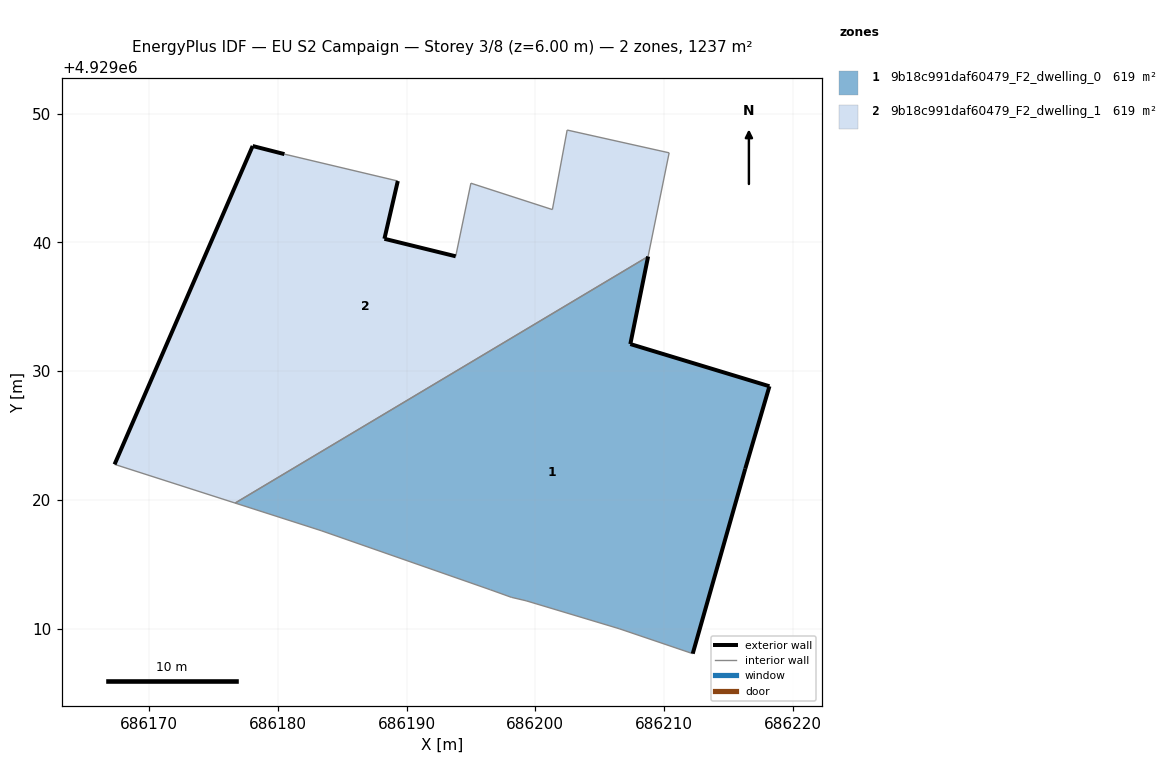
=== STOREY PLAN SPEC (per zone: floor XY polygon, exterior-wall plan segments, windows/doors) ===
zone 1: 9b18c991daf60479_F2_dwelling_0  (618.6 m²)
  floor: (686212.24, 4929008.04) (686216.32, 4929022.41) (686218.20, 4929028.82) (686207.39, 4929032.10) (686208.77, 4929038.91) (686176.68, 4929019.75) (686183.36, 4929017.61) (686196.50, 4929013.01) (686198.14, 4929012.42) (686199.29, 4929012.16) (686206.52, 4929009.99)
  exterior wall: (686208.77, 4929038.91) – (686207.39, 4929032.10)  [6.9 m]
  exterior wall: (686207.39, 4929032.10) – (686218.20, 4929028.82)  [11.3 m]
  exterior wall: (686218.20, 4929028.82) – (686216.32, 4929022.41)  [6.7 m]
  exterior wall: (686216.32, 4929022.41) – (686212.24, 4929008.04)  [14.9 m]
  interior walls: 7
zone 2: 9b18c991daf60479_F2_dwelling_1  (618.6 m²)
  floor: (686208.77, 4929038.91) (686210.41, 4929046.96) (686202.48, 4929048.74) (686201.33, 4929042.55) (686195.00, 4929044.60) (686193.82, 4929038.92) (686188.28, 4929040.28) (686189.32, 4929044.77) (686180.51, 4929046.86) (686178.04, 4929047.49) (686167.31, 4929022.75) (686176.68, 4929019.75)
  exterior wall: (686167.31, 4929022.75) – (686178.04, 4929047.49)  [27.0 m]
  exterior wall: (686178.04, 4929047.49) – (686180.51, 4929046.86)  [2.5 m]
  exterior wall: (686189.32, 4929044.77) – (686188.28, 4929040.28)  [4.6 m]
  exterior wall: (686188.28, 4929040.28) – (686193.82, 4929038.92)  [5.7 m]
  interior walls: 8

=== DERIVED (storey summary) ===
Building: EU S2 Campaign
Storey: 3 of 8  (floor level z = 6.00 m)
Storey gross floor area: 1237.3 m²
Zones on this storey: 2
  - 9b18c991daf60479_F2_dwelling_0: floor 618.6 m²; exterior wall 39.9 m (119.6 m²); WWR 0.0%
  - 9b18c991daf60479_F2_dwelling_1: floor 618.6 m²; exterior wall 39.8 m (119.5 m²); WWR 0.0%
Zone adjacency (shared interzone walls):
  - 9b18c991daf60479_F2_dwelling_0 ↔ 9b18c991daf60479_F2_dwelling_1